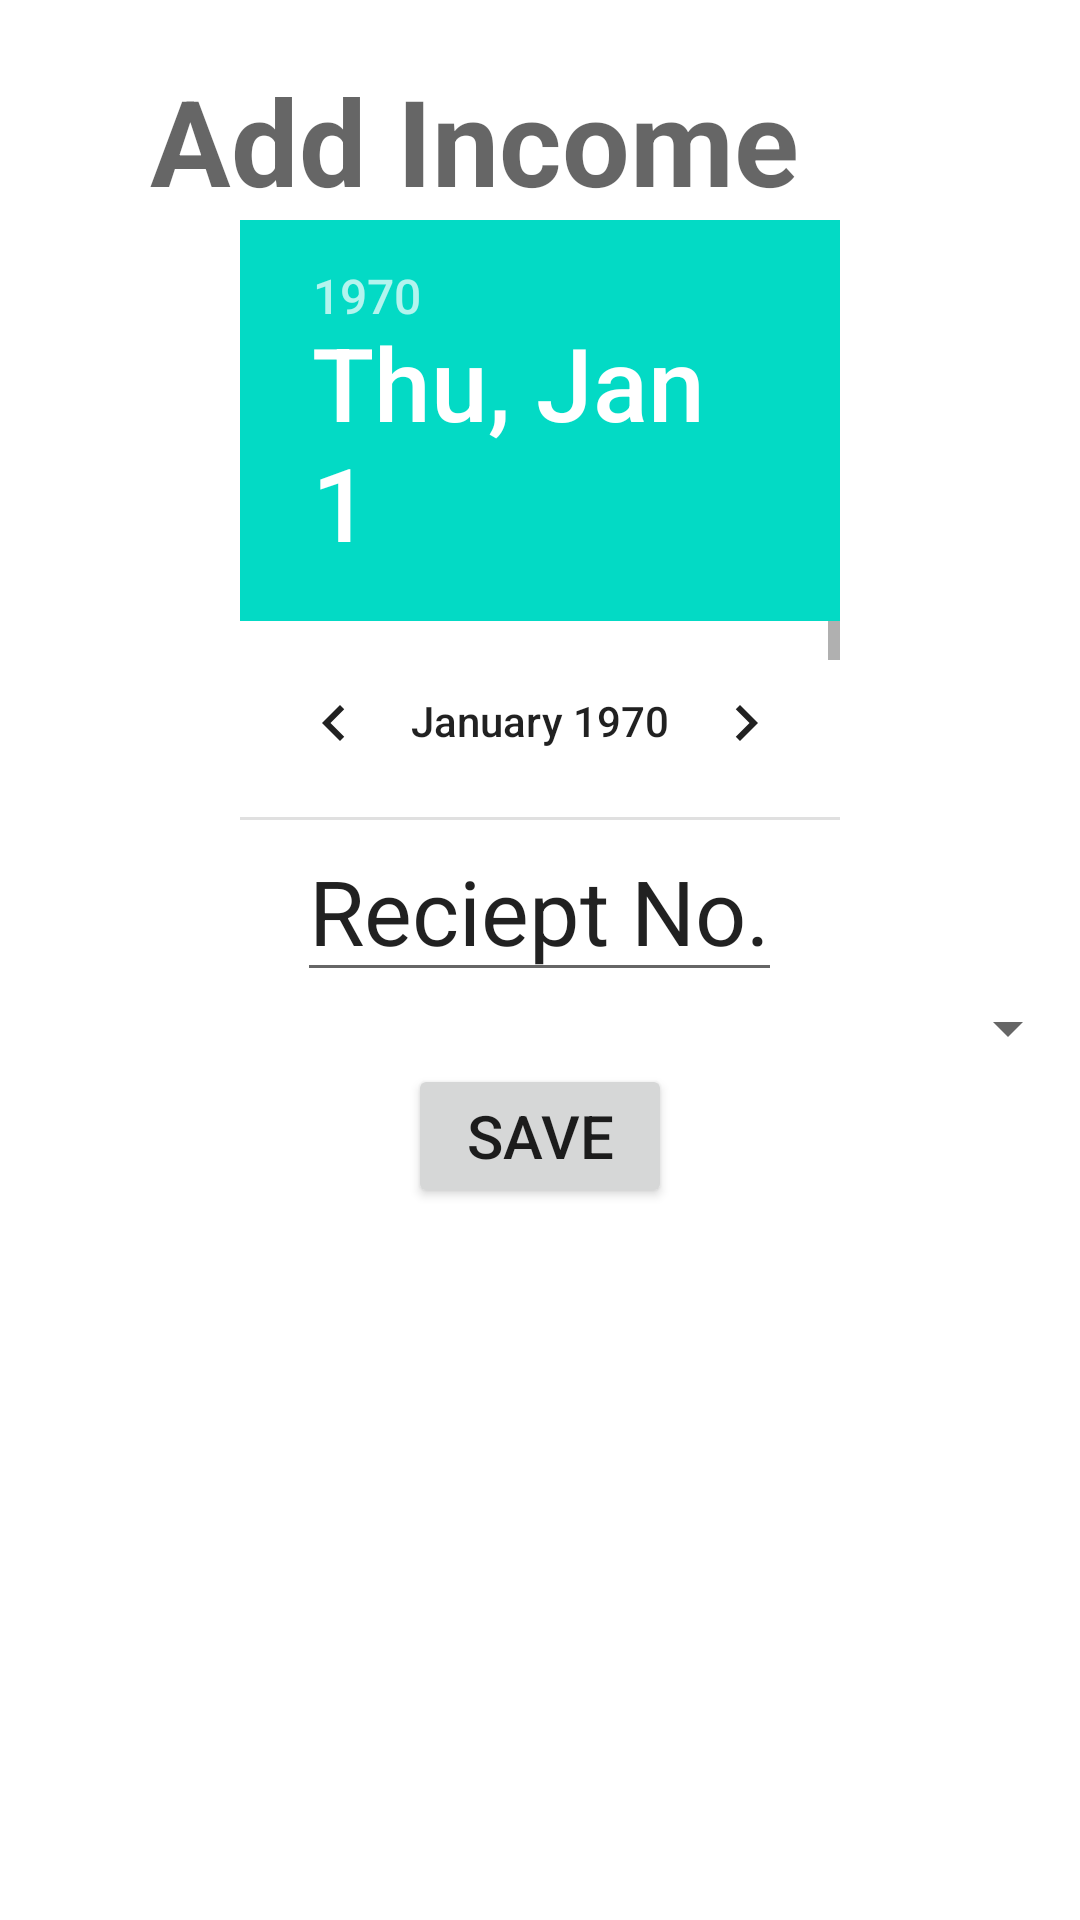

Reconstruct the res/layout file that produces this screen, plus the resources it refers to.
<!-- AndroidManifest.xml: application theme Theme.AZDairyApp -->
<!-- res/layout/activity_income.xml -->
<?xml version="1.0" encoding="utf-8"?>
<LinearLayout xmlns:android="http://schemas.android.com/apk/res/android"
    xmlns:app="http://schemas.android.com/apk/res-auto"
    xmlns:tools="http://schemas.android.com/tools"
    android:layout_width="match_parent"
    android:layout_height="match_parent"
    android:orientation="vertical"
    tools:context=".income">

    <LinearLayout
        android:layout_width="wrap_content"
        android:layout_height="wrap_content"
        android:gravity="center"
        android:layout_marginTop="20dp"
        android:orientation="horizontal">



        <TextView
            android:id="@+id/textView5"
            android:layout_width="wrap_content"
            android:layout_height="wrap_content"
            android:layout_weight="1"
            android:textSize="40sp"
            android:textStyle="bold"
            android:layout_marginLeft="50sp"
            android:hint="Add Income" />
    </LinearLayout>
    <DatePicker
        android:layout_width="200dp"
        android:layout_height="200dp"
        android:layout_gravity="center"/>
    <EditText
        android:layout_width="wrap_content"
        android:layout_height="wrap_content"
        android:text="Reciept No."
        android:layout_gravity="center"
        android:textSize="30sp"
        />


    <Spinner
        android:id="@+id/spinner"
        android:layout_width="match_parent"
        android:layout_height="wrap_content"

        />

    <Button
        android:layout_width="wrap_content"
        android:layout_height="wrap_content"
        android:text="Save"
        android:layout_gravity="center"
        android:textSize="20sp"/>

</LinearLayout>
<!-- resources referenced by this layout -->
<resources>
  <style name="Theme.AZDairyApp" parent="Theme.MaterialComponents.DayNight.DarkActionBar">
          
          <item name="colorPrimary">@color/purple_500</item>
          <item name="colorPrimaryVariant">@color/purple_700</item>
          <item name="colorOnPrimary">@color/white</item>
          
          <item name="colorSecondary">@color/teal_200</item>
          <item name="colorSecondaryVariant">@color/teal_700</item>
          <item name="colorOnSecondary">@color/black</item>
          
          <item name="android:statusBarColor" tools:targetApi="l">?attr/colorPrimaryVariant</item>
          
      </style>
  <!-- not gathered from this repository: default colours our renderer supplied (Android Studio template values) -->
  <color name="purple_500">#FF6200EE</color>
  <color name="purple_700">#FF3700B3</color>
  <color name="teal_200">#FF03DAC5</color>
  <color name="teal_700">#FF018786</color>
  <color name="black">#FF000000</color>
  <color name="white">#FFFFFFFF</color>
</resources>
